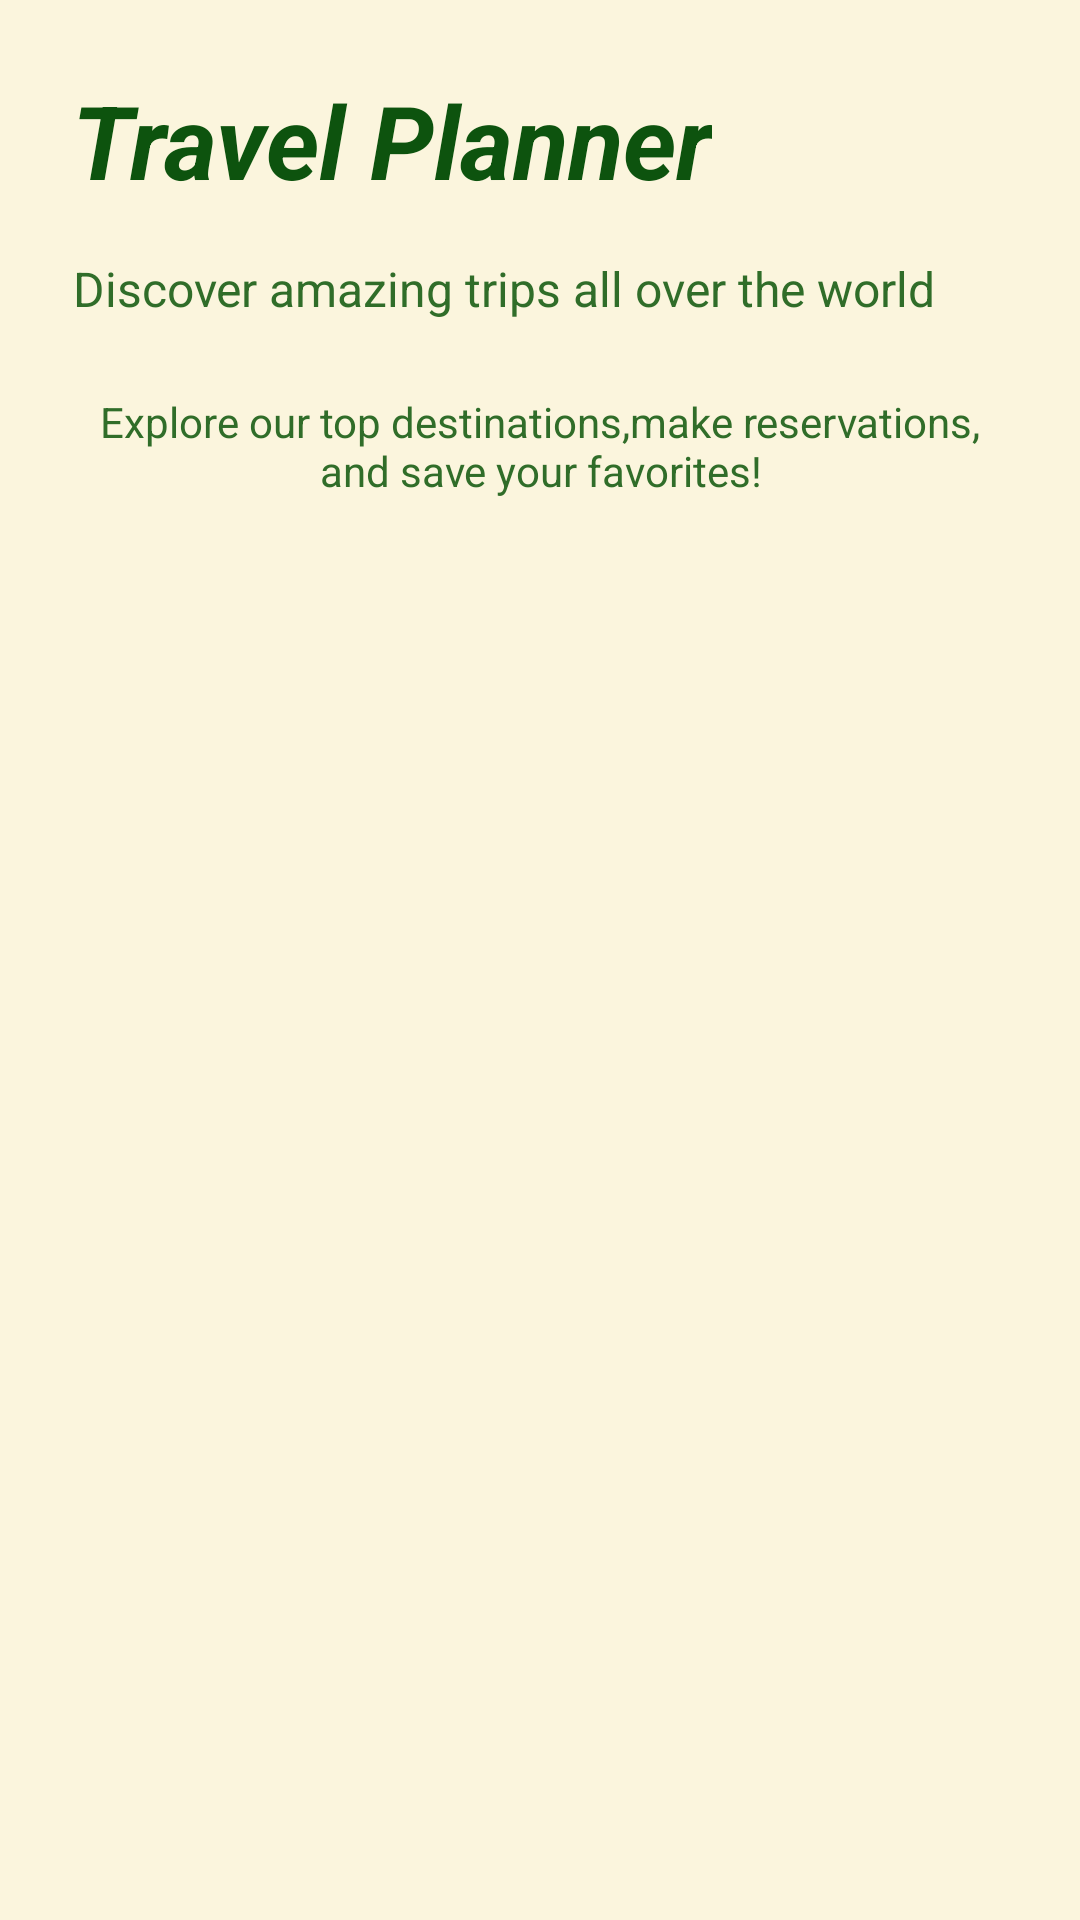

Android layout source for this screen:
<!-- AndroidManifest.xml: application theme Theme._1231279_1230239_CourseProject -->
<!-- res/layout/fragment_home.xml -->
<?xml version="1.0" encoding="utf-8"?>
<LinearLayout xmlns:android="http://schemas.android.com/apk/res/android"
    xmlns:app="http://schemas.android.com/apk/res-auto"
    xmlns:tools="http://schemas.android.com/tools"
    android:layout_width="match_parent"
    android:layout_height="match_parent"
    android:layout_gravity="center"
    android:background="#FBF5DD"
    android:orientation="vertical"
    android:padding="24dp"
    tools:context=".fragments.HomeFragment">

    <TextView
        android:layout_width="wrap_content"
        android:layout_height="wrap_content"
        android:text="Travel Planner"
        android:textColor="#0D530E"
        android:textSize="34sp"
        android:textStyle="bold|italic"
        android:layout_marginBottom="16dp"/>

    <TextView
        android:layout_width="wrap_content"
        android:layout_height="wrap_content"
        android:layout_marginBottom="24dp"
        android:gravity="center"
        android:text="Discover amazing trips all over the world"
        android:textColor="#306D29"
        android:textSize="16sp" />

    <TextView
        android:layout_width="wrap_content"
        android:layout_height="wrap_content"
        android:gravity="center"
        android:text="Explore our top destinations,make reservations, and save your favorites!"
        android:textColor="#306D29"
        android:textSize="14sp" />

</LinearLayout>
<!-- resources referenced by this layout -->
<resources>
  <style name="Theme._1231279_1230239_CourseProject" parent="Base.Theme._1231279_1230239_CourseProject" />
  <style name="Base.Theme._1231279_1230239_CourseProject" parent="Theme.Material3.DayNight.NoActionBar">
          
          
      </style>
</resources>
